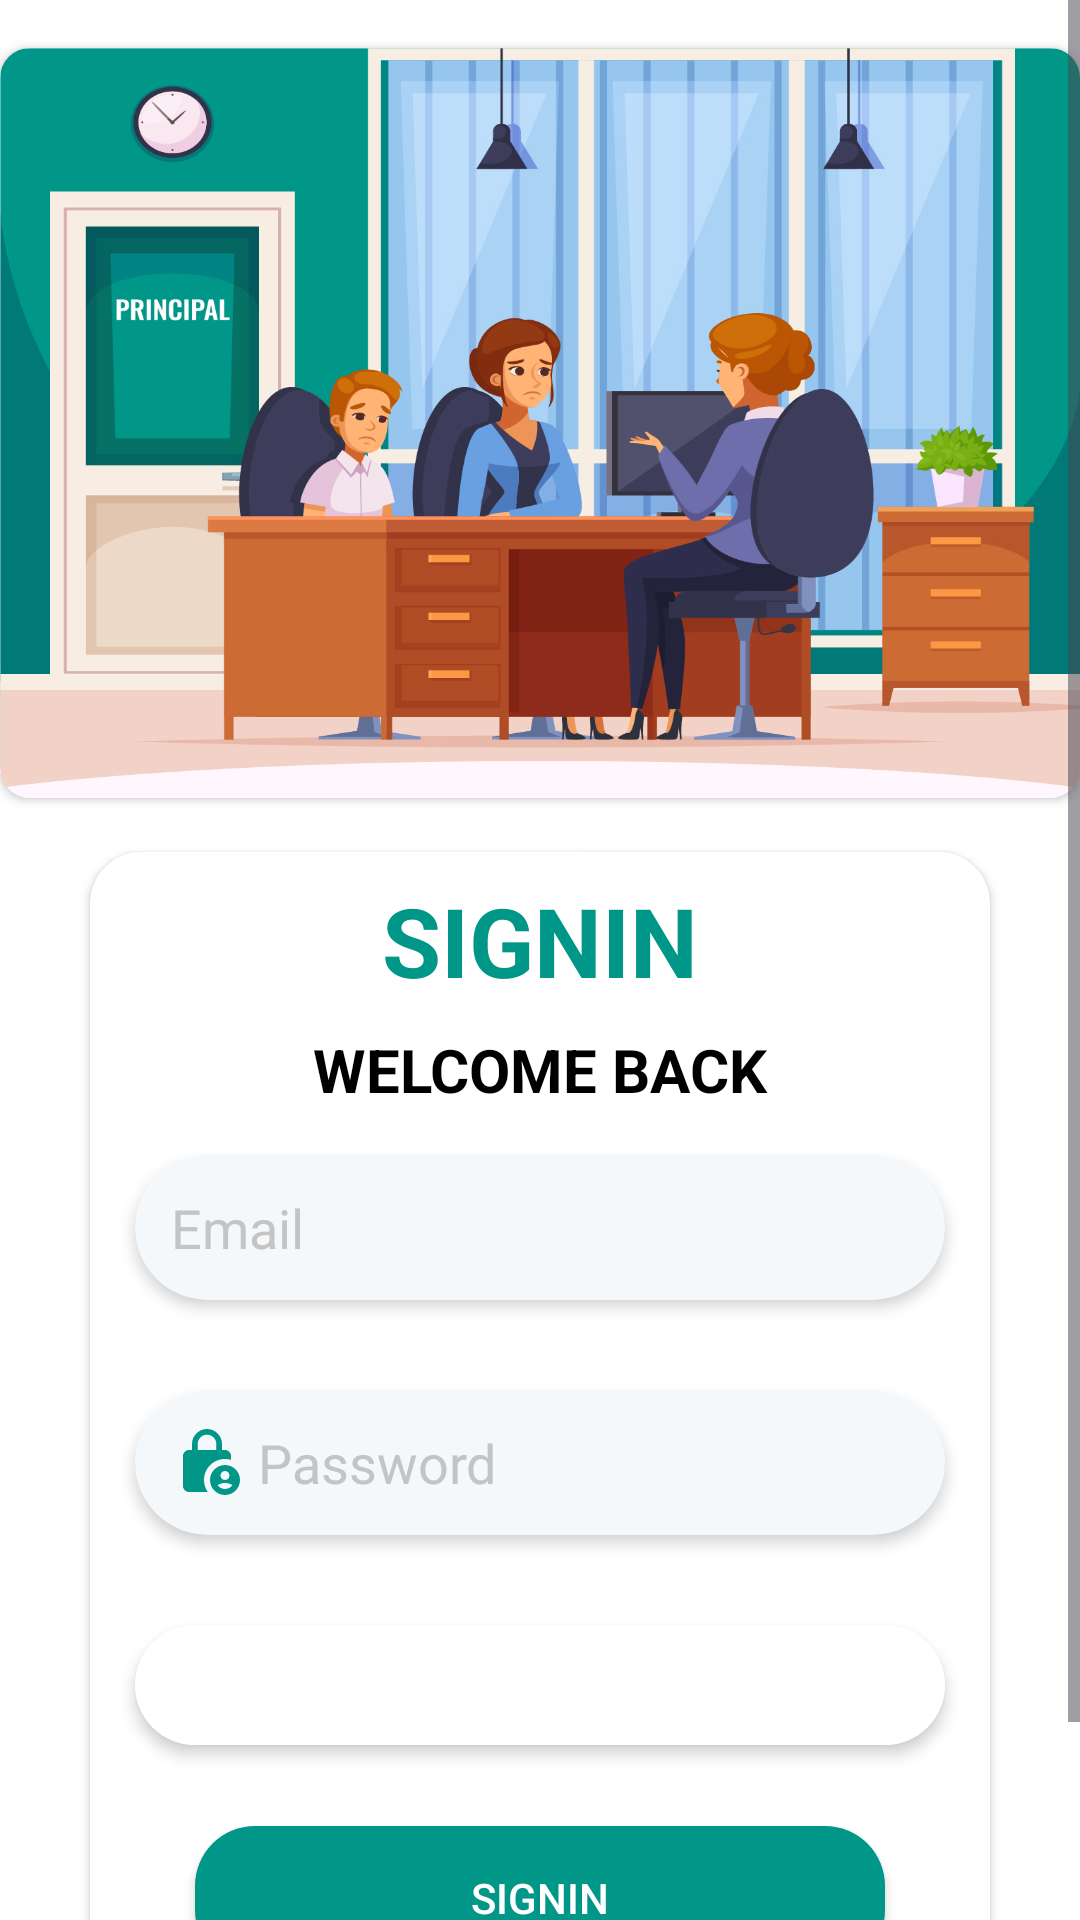

This screen was rendered from an Android layout file. Write that file and the resources it references.
<!-- AndroidManifest.xml: application theme Theme.ParentTeacherApp -->
<!-- res/layout/activity_sign_in2.xml -->
<?xml version="1.0" encoding="utf-8"?>
<ScrollView xmlns:android="http://schemas.android.com/apk/res/android"
    xmlns:app="http://schemas.android.com/apk/res-auto"
    xmlns:tools="http://schemas.android.com/tools"
    android:layout_width="match_parent"
    android:layout_height="match_parent"
    android:background="@color/white"
    tools:context=".Activity.SignInActivity">
<androidx.constraintlayout.widget.ConstraintLayout
    android:layout_width="match_parent"
    android:background="@color/white"
    android:layout_height="match_parent">
    <androidx.cardview.widget.CardView
        android:id="@+id/cardView"
        android:layout_width="wrap_content"
        android:layout_height="wrap_content"
        android:layout_marginTop="16dp"
        app:cardCornerRadius="10dp"
        app:layout_constraintEnd_toEndOf="parent"
        app:layout_constraintStart_toStartOf="parent"
        app:layout_constraintTop_toTopOf="parent">

        <ImageView
            android:layout_width="360dp"
            android:layout_height="250dp"
            android:scaleType="fitXY"
            android:src="@drawable/signinimage" />
    </androidx.cardview.widget.CardView>

    <androidx.cardview.widget.CardView
        android:id="@+id/cardView2"
        android:layout_width="match_parent"
        android:layout_height="wrap_content"
        android:layout_marginLeft="30dp"
        android:layout_marginTop="18dp"
        android:layout_marginRight="30dp"
        app:cardBackgroundColor="@color/white"
        app:cardCornerRadius="17dp"
        app:layout_constraintEnd_toEndOf="parent"
        app:layout_constraintStart_toStartOf="parent"
        app:layout_constraintTop_toBottomOf="@+id/cardView">

        <ScrollView
            android:layout_width="match_parent"
            android:layout_height="match_parent">

            <LinearLayout
                android:layout_width="match_parent"
                android:layout_height="match_parent"
                android:orientation="vertical">

                <TextView
                    android:layout_width="wrap_content"
                    android:layout_height="wrap_content"
                    android:layout_gravity="center"
                    android:layout_marginTop="8dp"
                    android:text="SIGNIN"
                    android:textColor="#009688"
                    android:textSize="32sp"
                    android:textStyle="bold" />

                <TextView
                    android:layout_width="wrap_content"
                    android:layout_height="wrap_content"
                    android:layout_gravity="center"
                    android:layout_marginTop="8dp"
                    android:text="WELCOME BACK"
                    android:textColor="@color/black"
                    android:textSize="20sp"
                    android:textStyle="bold" />

                <androidx.cardview.widget.CardView
                    android:layout_width="match_parent"
                    android:layout_height="wrap_content"
                    android:layout_margin="15dp"
                    app:cardBackgroundColor="@color/edit_txt_bg"
                    app:cardCornerRadius="30dp"
                    app:cardElevation="3dp">

                    <EditText
                        android:layout_width="match_parent"
                        android:layout_height="wrap_content"
                        android:background="@android:color/transparent"
                        android:drawableLeft="@drawable/email"
                        android:drawablePadding="5dp"
                        android:hint="Email"
                        android:textColorHint="@color/hint_color"
                        android:id="@+id/edemailid"
                        android:textColor="@color/black"
                        android:padding="12dp" />
                </androidx.cardview.widget.CardView>

                <androidx.cardview.widget.CardView
                    android:layout_width="match_parent"
                    android:layout_height="wrap_content"
                    android:layout_margin="15dp"
                    app:cardBackgroundColor="@color/edit_txt_bg"
                    app:cardCornerRadius="30dp"
                    app:cardElevation="3dp">

                    <EditText
                        android:layout_width="match_parent"
                        android:layout_height="wrap_content"
                        android:background="@android:color/transparent"
                        android:drawableLeft="@drawable/lock"
                        android:drawablePadding="5dp"
                        android:hint="Password"
                        android:textColorHint="@color/hint_color"
                        android:textColor="@color/black"
                        android:id="@+id/edpasswordid"
                        android:padding="12dp" />

                </androidx.cardview.widget.CardView>

                <androidx.cardview.widget.CardView
                    android:layout_width="match_parent"
                    android:layout_height="wrap_content"
                    android:layout_margin="15dp"
                    app:cardBackgroundColor="@color/white"
                    app:cardCornerRadius="30dp"
                    app:cardElevation="3dp">

                    <Spinner
                        android:id="@+id/spinner"
                        android:layout_width="match_parent"
                        android:layout_height="wrap_content"
                        android:padding="20dp"
                        android:background="@color/white"
                        android:textColor="@color/black"
                        android:prompt="@string/spinner" />
                </androidx.cardview.widget.CardView>

                <androidx.appcompat.widget.AppCompatButton
                    android:layout_width="230dp"
                    android:layout_height="wrap_content"
                    android:layout_gravity="center"
                    android:layout_margin="12dp"
                    android:id="@+id/btnloginid"
                    android:layout_marginBottom="5dp"
                    android:background="@drawable/editextcustomshape"
                    android:text="SignIN"
                    android:textColor="@color/white" />
            </LinearLayout>
        </ScrollView>

    </androidx.cardview.widget.CardView>

    <TextView
        android:layout_width="wrap_content"
        android:layout_height="wrap_content"
        android:layout_gravity="center"
        android:text="Forgot Password?"
        android:textColor="#BF000000"
        android:textStyle="bold"
        android:id="@+id/forgotpassId"
        android:layout_marginTop="10dp"
        android:layout_marginRight="30dp"
        app:layout_constraintEnd_toEndOf="parent"
        app:layout_constraintTop_toBottomOf="@+id/cardView2" />

    <LinearLayout
        android:layout_width="match_parent"
        android:layout_height="wrap_content"
        android:gravity="center"
        android:layout_marginTop="10dp"
        app:layout_constraintBottom_toBottomOf="parent"
        app:layout_constraintEnd_toEndOf="@+id/cardView2"
        app:layout_constraintStart_toStartOf="@+id/cardView2"
        app:layout_constraintTop_toBottomOf="@+id/cardView2">

        <TextView
            android:layout_width="wrap_content"
            android:layout_height="wrap_content"
            android:layout_gravity="center"
            android:layout_marginTop="8dp"
            android:layout_marginBottom="8dp"
            android:text="Dont Have An Account?"
            android:textColor="#BF000000"
            android:textStyle="bold" />

        <TextView
            android:layout_width="wrap_content"
            android:layout_height="wrap_content"
            android:layout_gravity="center"
            android:layout_marginLeft="3dp"
            android:layout_marginTop="8dp"
            android:layout_marginBottom="8dp"
            android:text="SIGNUP"
            android:id="@+id/signuptvid"
            android:textColor="#009688"
            android:textStyle="bold" />
    </LinearLayout>
</androidx.constraintlayout.widget.ConstraintLayout>
</ScrollView>
<!-- resources referenced by this layout -->
<resources>
  <color name="black">#FF000000</color>
  <color name="edit_txt_bg">#F5F8FA</color>
  <color name="hint_color">#C4C4C4</color>
  <color name="white">#FFFFFFFF</color>
  <!-- drawable editextcustomshape (drawable) -->
  <?xml version="1.0" encoding="utf-8"?>
  <shape xmlns:android="http://schemas.android.com/apk/res/android"
      android:shape="rectangle">
      <solid android:color="#009688"/>
      <corners android:radius="20dp"/>
  
  
  </shape>
  <!-- drawable lock (drawable) -->
  <vector android:height="24dp" android:tint="#009688"
      android:viewportHeight="24" android:viewportWidth="24"
      android:width="24dp" xmlns:android="http://schemas.android.com/apk/res/android">
      <path android:fillColor="@android:color/white" android:pathData="M18,11c0.7,0 1.37,0.1 2,0.29V10c0,-1.1 -0.9,-2 -2,-2h-1V6c0,-2.76 -2.24,-5 -5,-5S7,3.24 7,6v2H6c-1.1,0 -2,0.9 -2,2v10c0,1.1 0.9,2 2,2h6.26C11.47,20.87 11,19.49 11,18C11,14.13 14.13,11 18,11zM8.9,6c0,-1.71 1.39,-3.1 3.1,-3.1s3.1,1.39 3.1,3.1v2H8.9V6z"/>
      <path android:fillColor="@android:color/white" android:pathData="M18,13c-2.76,0 -5,2.24 -5,5s2.24,5 5,5s5,-2.24 5,-5S20.76,13 18,13zM18,15c0.83,0 1.5,0.67 1.5,1.5S18.83,18 18,18s-1.5,-0.67 -1.5,-1.5S17.17,15 18,15zM18,21c-1.03,0 -1.94,-0.52 -2.48,-1.32C16.25,19.26 17.09,19 18,19s1.75,0.26 2.48,0.68C19.94,20.48 19.03,21 18,21z"/>
  </vector>
  <!-- drawable signinimage: jpg bitmap (drawable, 440235 bytes) -->
  <string name="spinner">Select</string>
  <style name="Theme.ParentTeacherApp" parent="Base.Theme.ParentTeacherApp" />
  <style name="Base.Theme.ParentTeacherApp" parent="Theme.Material3.DayNight.NoActionBar">
          
          
      </style>
</resources>
